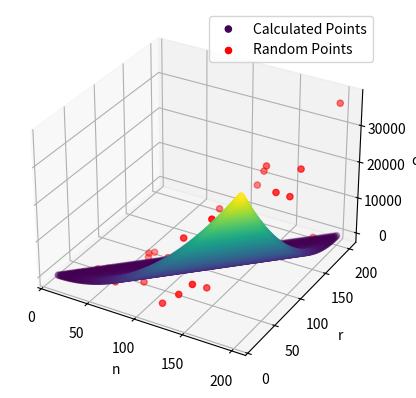

Here is the Python script that generated this plot:
# # import matplotlib.pyplot as plt
# # import numpy as np
# # from mpl_toolkits.mplot3d import Axes3D
# #
# # # Define the function q = (n - r)^2
# # def q_function(n, r):
# #     return (n - r)**2
# #
# # # Generate data for n and r
# # n_values = np.linspace(10, 200, 100)
# # r_values = np.linspace(10, 200, 100)
# #
# # n_mesh, r_mesh = np.meshgrid(n_values, r_values)
# # q_values = q_function(n_mesh, r_mesh)
# #
# # # Create a 3D plot
# # fig = plt.figure()
# # ax = fig.add_subplot(111, projection='3d')
# #
# # # Plot the surface
# # ax.plot_surface(n_mesh, r_mesh, q_values, cmap='viridis')
# #
# # # Set labels
# # ax.set_xlabel('n')
# # ax.set_ylabel('r')
# # ax.set_zlabel('q')
# #
# # # Show the plot
# # plt.show()
#
# import matplotlib.pyplot as plt
# import numpy as np
# from mpl_toolkits.mplot3d import Axes3D
#
# # Define the function q = (n - r)^2
# def q_function(n, r):
#     return (n - r)**2
#
# # Generate data for n and r
# n_values = np.linspace(10, 200, 100)
# r_values = np.linspace(10, 200, 100)
#
# n_mesh, r_mesh = np.meshgrid(n_values, r_values)
#
# # Filter out values where r is greater than n
# valid_indices = r_mesh <= n_mesh
# n_values = n_mesh[valid_indices]
# r_values = r_mesh[valid_indices]
#
# # Calculate q values for valid indices
# q_values = q_function(n_values, r_values)
#
# # Create a 3D plot
# fig = plt.figure()
# ax = fig.add_subplot(111, projection='3d')
#
# # Scatter plot for valid points
# ax.scatter(n_values, r_values, q_values, c=q_values, cmap='viridis')
#
# # Set labels
# ax.set_xlabel('n')
# ax.set_ylabel('r')
# ax.set_zlabel('q')
#
# # Show the plot
# plt.show()
#

import matplotlib.pyplot as plt
import numpy as np
from mpl_toolkits.mplot3d import Axes3D

# Define the function q = (n - r)^2
def q_function(n, r):
    return (n - r)**2

# Generate data for n and r
n_values = np.linspace(10, 200, 100)
r_values = np.linspace(10, 200, 100)

n_mesh, r_mesh = np.meshgrid(n_values, r_values)

# Filter out values where r is greater than n
valid_indices = r_mesh <= n_mesh
n_values_valid = n_mesh[valid_indices]
r_values_valid = r_mesh[valid_indices]

# Calculate q values for valid indices
q_values_valid = q_function(n_values_valid, r_values_valid)

# Generate random points where r is less than or equal to n
num_random_points = 50
n_random = np.random.uniform(10, 200, num_random_points)
r_random = np.random.uniform(10, n_random, num_random_points)
q_random = np.random.uniform(10, n_random**2, num_random_points)

# Create a 3D plot
fig = plt.figure()
ax = fig.add_subplot(111, projection='3d')

# Scatter plot for calculated points
ax.scatter(n_values_valid, r_values_valid, q_values_valid, c=q_values_valid, cmap='viridis', label='Calculated Points')

# Scatter plot for random points
ax.scatter(n_random, r_random, q_random, c='red', marker='o', label='Random Points')
# ax.scatter(n_random, r_random, q_random, c='red', marker='x', label='Random Points')


# Set labels
ax.set_xlabel('n')
ax.set_ylabel('r')
ax.set_zlabel('q')

# Show the legend
ax.legend()

# Show the plot
plt.show()
